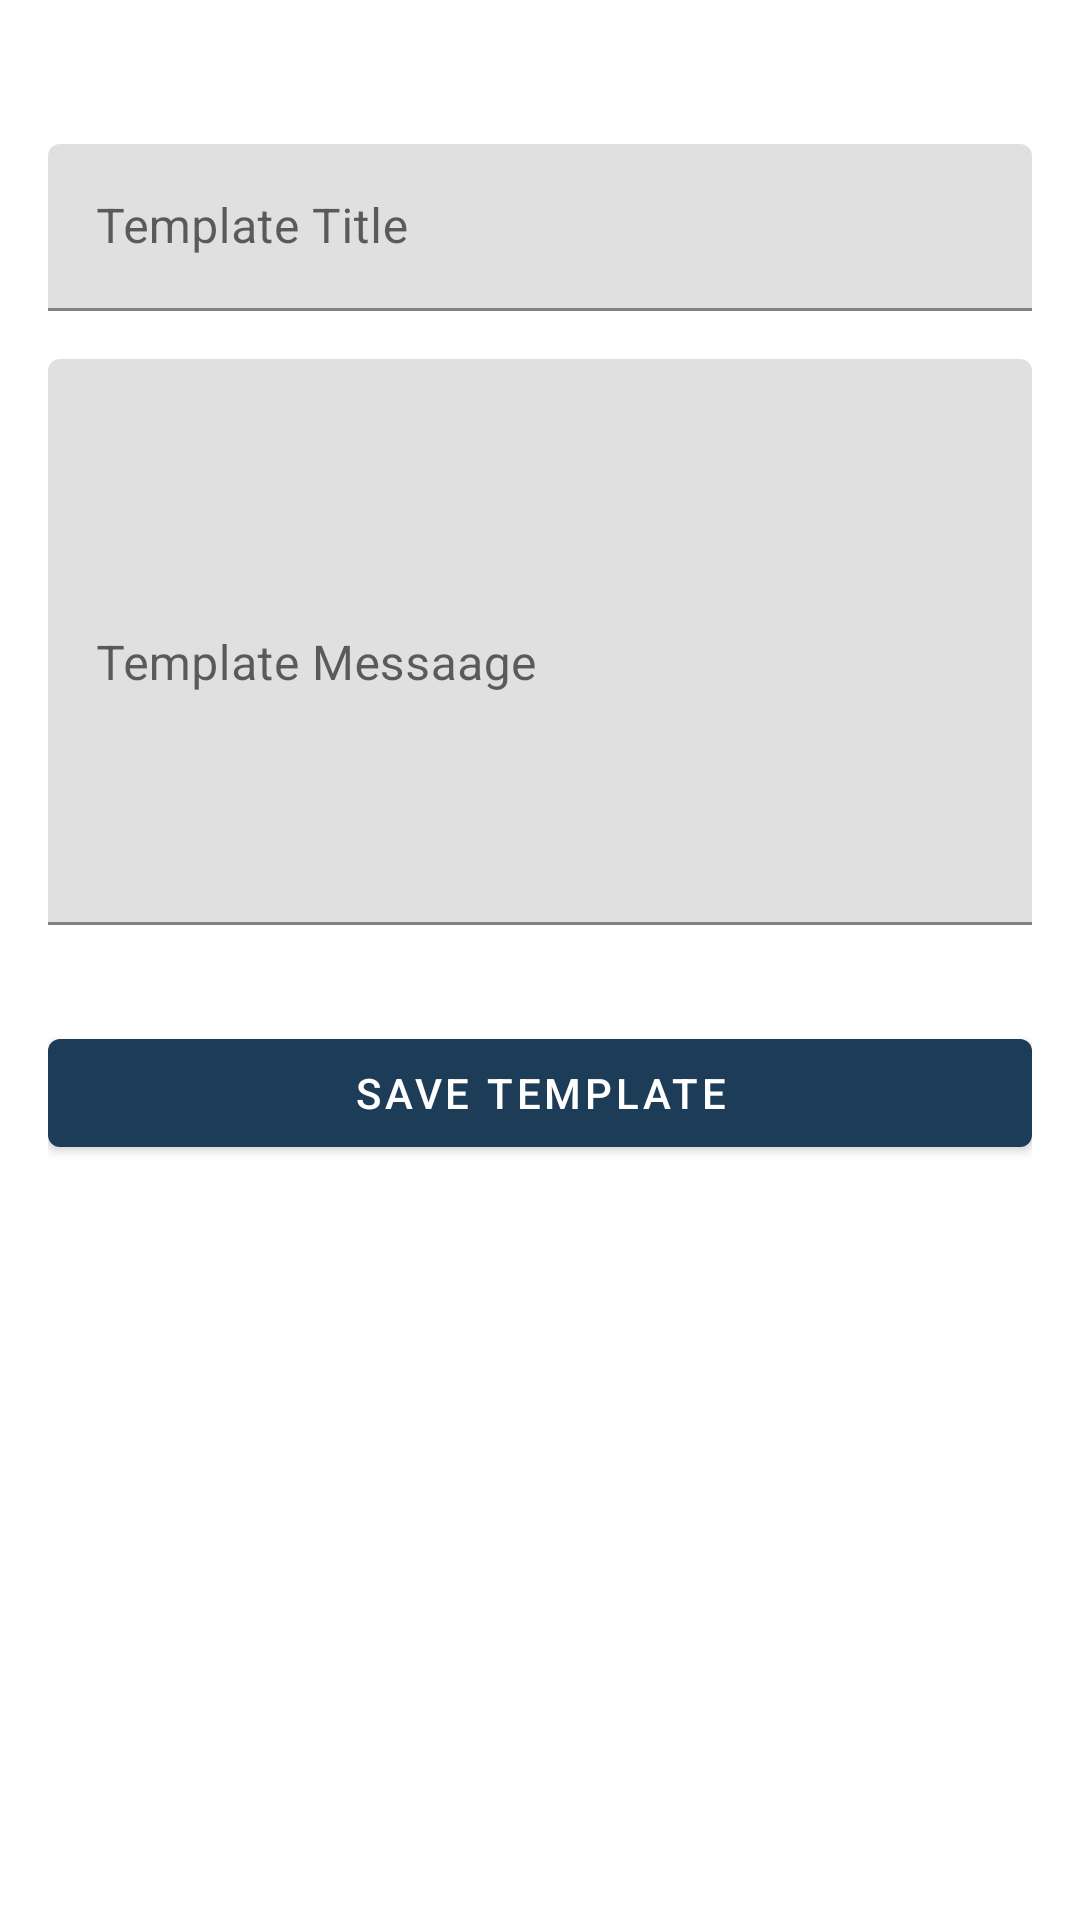

The Android layout XML behind this screen, and the referenced resources:
<!-- AndroidManifest.xml: application theme Theme.SmsYa -->
<!-- res/layout/fragment_template.xml -->
<?xml version="1.0" encoding="utf-8"?>
<androidx.constraintlayout.widget.ConstraintLayout xmlns:android="http://schemas.android.com/apk/res/android"
    xmlns:tools="http://schemas.android.com/tools"
    android:layout_width="match_parent"
    android:layout_height="match_parent"
    android:padding="16dp"
    xmlns:app="http://schemas.android.com/apk/res-auto"
    tools:context=".TemplateFragment">

    
    <com.google.android.material.textfield.TextInputLayout
        android:id="@+id/edittext_template_title_layout"
        android:layout_width="match_parent"
        android:layout_height="wrap_content"
        app:layout_constraintTop_toTopOf="parent"
        android:hint="@string/txt_template_title"
        app:layout_constraintEnd_toEndOf="parent"
        app:layout_constraintStart_toStartOf="parent"
        android:layout_marginTop="32dp">

        <com.google.android.material.textfield.TextInputEditText
            android:layout_width="match_parent"
            android:layout_height="wrap_content"
            android:id="@+id/edittext_template_title"
            />

    </com.google.android.material.textfield.TextInputLayout>


    <com.google.android.material.textfield.TextInputLayout
        android:id="@+id/edittext_template_message_layout"
        android:layout_width="match_parent"
        android:layout_height="wrap_content"
        android:layout_marginTop="16dp"
        app:layout_constraintStart_toStartOf="parent"
        app:layout_constraintEnd_toEndOf="parent"
        app:layout_constraintTop_toBottomOf="@+id/edittext_template_title_layout"
        android:hint="@string/txt_template_messaage"
        >

        <com.google.android.material.textfield.TextInputEditText
            android:layout_width="match_parent"
            android:layout_height="wrap_content"
            android:inputType="textMultiLine"
            android:lines="8"
            android:id="@+id/edittext_template_message"
            />

    </com.google.android.material.textfield.TextInputLayout>

    <com.google.android.material.button.MaterialButton
        android:id="@+id/btn_save_template"
        android:layout_width="match_parent"
        android:layout_height="wrap_content"
        android:text="@string/txt_save_template"
        app:layout_constraintStart_toStartOf="parent"
        app:layout_constraintEnd_toEndOf="parent"
        app:layout_constraintTop_toBottomOf="@+id/edittext_template_message_layout"
        android:layout_marginTop="32dp"/>


</androidx.constraintlayout.widget.ConstraintLayout>
<!-- resources referenced by this layout -->
<resources>
  <string name="txt_save_template">Save Template</string>
  <string name="txt_template_messaage">Template Messaage</string>
  <string name="txt_template_title">Template Title</string>
  <style name="Theme.SmsYa" parent="Theme.MaterialComponents.DayNight.DarkActionBar">
          
          <item name="colorPrimary">@color/ice_field</item>
          <item name="colorPrimaryVariant">@color/ice_field_variant</item>
          <item name="colorOnPrimary">@color/white</item>
          
          <item name="colorSecondary">@color/teal_200</item>
          <item name="colorSecondaryVariant">@color/teal_700</item>
          <item name="colorOnSecondary">@color/black</item>
          
          <item name="android:statusBarColor">@color/ice_field_variant</item>
          
  
  
      </style>
  <color name="ice_field">#1D3C58</color>
  <color name="ice_field_variant">#7798B7</color>
  <color name="white">#FFFFFFFF</color>
  <color name="teal_200">#FF03DAC5</color>
  <color name="teal_700">#FF018786</color>
  <color name="black">#FF000000</color>
</resources>
